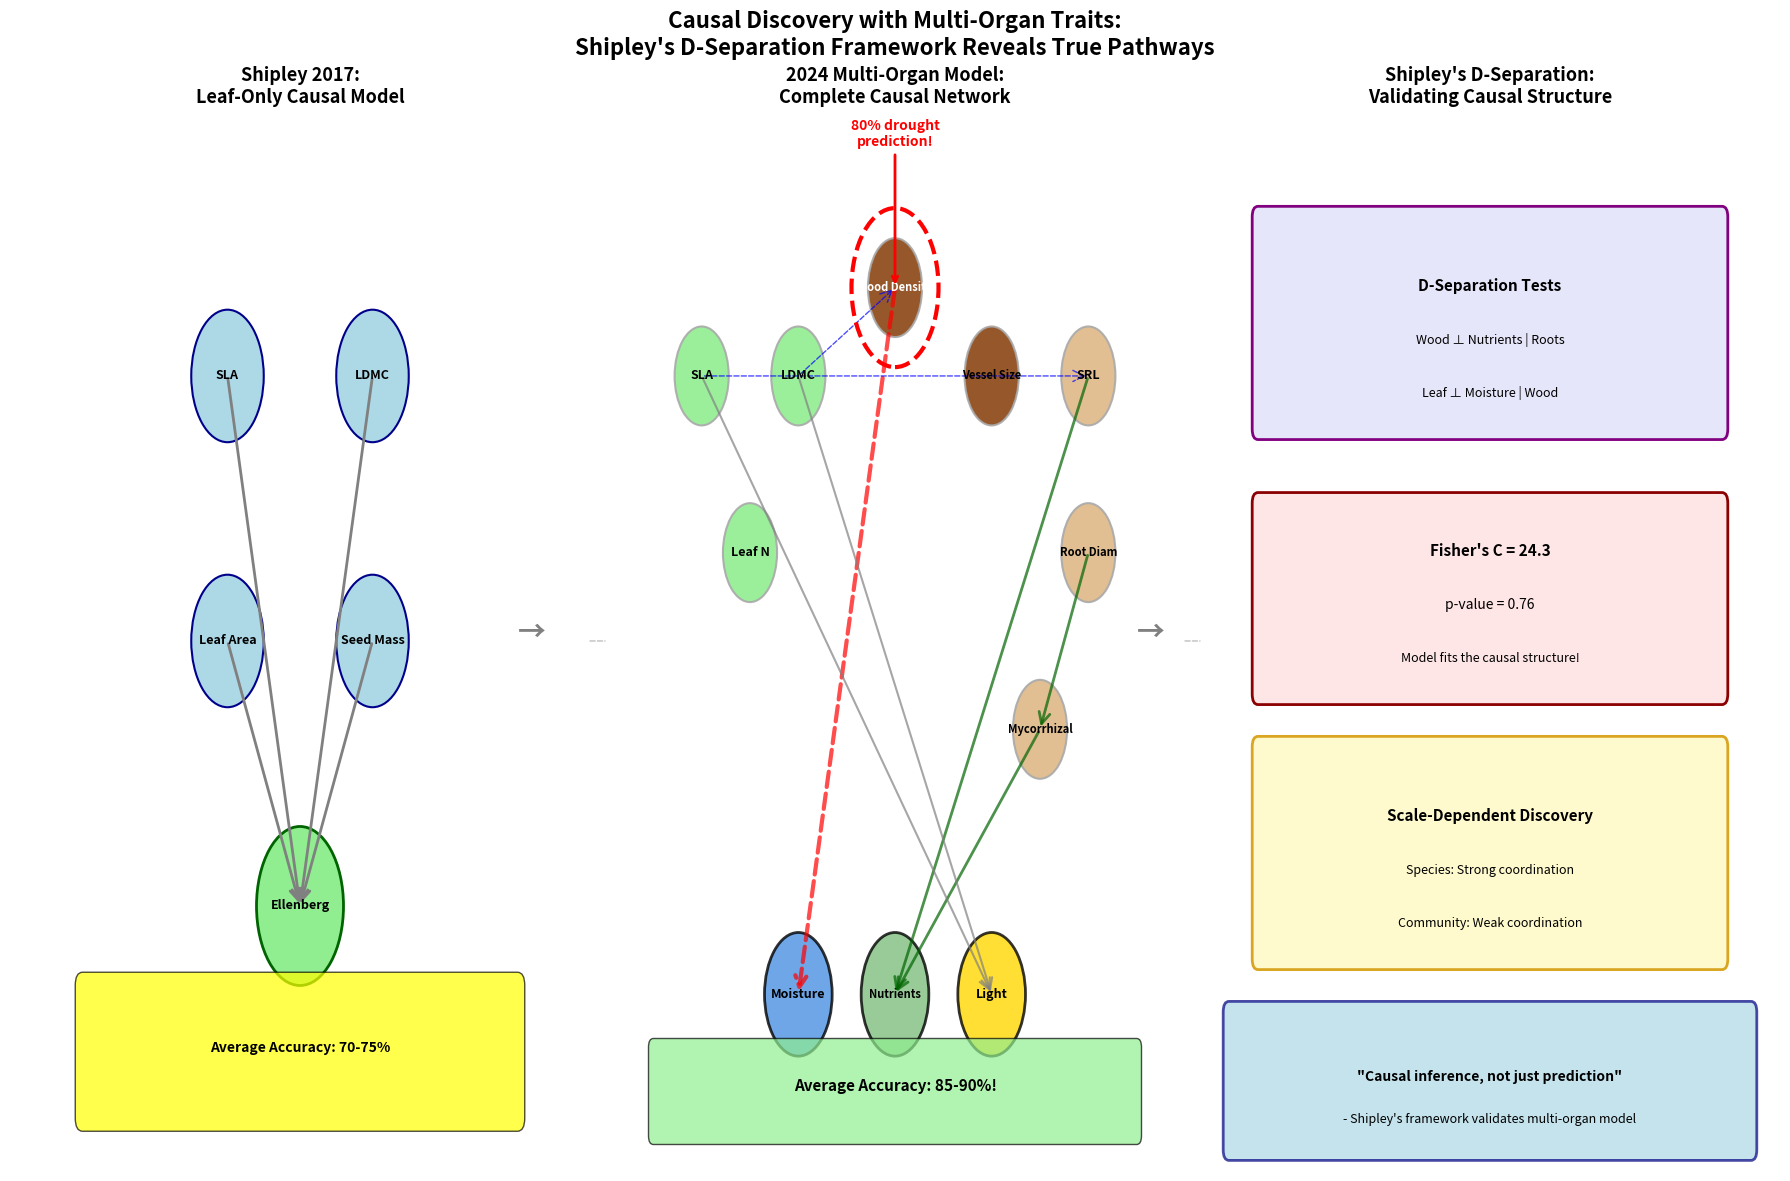

Write the Python code that produced this figure.
#!/usr/bin/env python3
"""
Causal Framework Visual: Showing how Shipley's d-separation framework
validates the multi-organ model and reveals causal pathways
"""

import matplotlib.pyplot as plt
import matplotlib.patches as mpatches
from matplotlib.patches import FancyBboxPatch, FancyArrowPatch, Circle, Ellipse
import numpy as np
from matplotlib.patches import ConnectionPatch

# Create figure with sophisticated layout
fig = plt.figure(figsize=(18, 12))

# Main title
fig.suptitle('Causal Discovery with Multi-Organ Traits:\nShipley\'s D-Separation Framework Reveals True Pathways', 
             fontsize=16, fontweight='bold')

# ========== LEFT PANEL: Original 2017 Causal Model ==========
ax1 = plt.subplot(1, 3, 1)
ax1.set_title('Shipley 2017:\nLeaf-Only Causal Model', fontsize=13, fontweight='bold')
ax1.set_xlim(-2, 2)
ax1.set_ylim(-2, 2)
ax1.axis('off')

# Create simple causal graph positions
pos1 = {
    'SLA': (-0.5, 1),
    'LDMC': (0.5, 1),
    'Leaf Area': (-0.5, 0),
    'Seed Mass': (0.5, 0),
    'Ellenberg': (0, -1)
}

# Add nodes
for node, (x, y) in pos1.items():
    if node == 'Ellenberg':
        circle = Circle((x, y), 0.3, facecolor='lightgreen', edgecolor='darkgreen', linewidth=2)
    else:
        circle = Circle((x, y), 0.25, facecolor='lightblue', edgecolor='darkblue', linewidth=1.5)
    ax1.add_patch(circle)
    ax1.text(x, y, node, ha='center', va='center', fontsize=9, fontweight='bold')

# Add causal arrows
arrows1 = [
    (pos1['SLA'], pos1['Ellenberg']),
    (pos1['LDMC'], pos1['Ellenberg']),
    (pos1['Leaf Area'], pos1['Ellenberg']),
    (pos1['Seed Mass'], pos1['Ellenberg'])
]

for start, end in arrows1:
    arrow = FancyArrowPatch(start, end, arrowstyle='->', mutation_scale=20, 
                           linewidth=2, color='gray')
    ax1.add_patch(arrow)

# Add accuracy box
acc_box1 = FancyBboxPatch((-1.5, -1.8), 3, 0.5,
                          boxstyle="round,pad=0.05",
                          facecolor='yellow', alpha=0.7)
ax1.add_patch(acc_box1)
ax1.text(0, -1.55, 'Average Accuracy: 70-75%', ha='center', fontweight='bold', fontsize=10)

# ========== MIDDLE PANEL: Multi-Organ Causal Network ==========
ax2 = plt.subplot(1, 3, 2)
ax2.set_title('2024 Multi-Organ Model:\nComplete Causal Network', fontsize=13, fontweight='bold')
ax2.set_xlim(-3, 3)
ax2.set_ylim(-3, 3)
ax2.axis('off')

# Complex causal graph positions
pos2 = {
    # Leaf traits
    'SLA': (-2, 1.5),
    'LDMC': (-1, 1.5),
    'Leaf N': (-1.5, 0.5),
    
    # Wood traits
    'Wood Density': (0, 2),
    'Vessel Size': (1, 1.5),
    
    # Root traits  
    'SRL': (2, 1.5),
    'Root Diam': (2, 0.5),
    'Mycorrhizal': (1.5, -0.5),
    
    # Outcomes
    'Moisture': (-1, -2),
    'Nutrients': (0, -2),
    'Light': (1, -2)
}

# Node colors by organ
node_colors = {
    'SLA': '#90EE90', 'LDMC': '#90EE90', 'Leaf N': '#90EE90',
    'Wood Density': '#8B4513', 'Vessel Size': '#8B4513',
    'SRL': '#DEB887', 'Root Diam': '#DEB887', 'Mycorrhizal': '#DEB887',
    'Moisture': '#4A90E2', 'Nutrients': '#7FBF7F', 'Light': '#FFD700'
}

# Add nodes
for node, (x, y) in pos2.items():
    if node in ['Moisture', 'Nutrients', 'Light']:
        circle = Circle((x, y), 0.35, facecolor=node_colors[node], 
                       edgecolor='black', linewidth=2, alpha=0.8)
    else:
        circle = Circle((x, y), 0.28, facecolor=node_colors[node], 
                       edgecolor='darkgray', linewidth=1.5, alpha=0.9)
    ax2.add_patch(circle)
    fontsize = 8 if len(node) > 8 else 9
    color = 'white' if node == 'Wood Density' else 'black'
    ax2.text(x, y, node, ha='center', va='center', fontsize=fontsize, 
            fontweight='bold', color=color)

# Critical causal paths
critical_paths = [
    # Wood density to moisture (THE KEY!)
    (pos2['Wood Density'], pos2['Moisture'], 'red', 3, True),
    # Root strategies to nutrients
    (pos2['Root Diam'], pos2['Mycorrhizal'], 'darkgreen', 2, False),
    (pos2['Mycorrhizal'], pos2['Nutrients'], 'darkgreen', 2, False),
    (pos2['SRL'], pos2['Nutrients'], 'darkgreen', 2, False),
    # Leaf to light (original)
    (pos2['SLA'], pos2['Light'], 'gray', 1.5, False),
    (pos2['LDMC'], pos2['Light'], 'gray', 1.5, False),
    # Cross-organ coordination
    (pos2['LDMC'], pos2['Wood Density'], 'blue', 1, True),
    (pos2['SLA'], pos2['SRL'], 'blue', 1, True),
]

for start, end, color, width, dashed in critical_paths:
    style = 'dashed' if dashed else 'solid'
    arrow = FancyArrowPatch(start, end, arrowstyle='->', mutation_scale=20,
                           linewidth=width, color=color, linestyle=style, alpha=0.7)
    ax2.add_patch(arrow)

# Highlight wood density breakthrough
highlight = Circle(pos2['Wood Density'], 0.45, facecolor='none', 
                  edgecolor='red', linewidth=3, linestyle='--')
ax2.add_patch(highlight)
ax2.annotate('80% drought\nprediction!', xy=pos2['Wood Density'], xytext=(0, 2.8),
            arrowprops=dict(arrowstyle='->', color='red', lw=2),
            fontsize=10, color='red', fontweight='bold', ha='center')

# Add accuracy box
acc_box2 = FancyBboxPatch((-2.5, -2.8), 5, 0.5,
                          boxstyle="round,pad=0.05",
                          facecolor='lightgreen', alpha=0.7)
ax2.add_patch(acc_box2)
ax2.text(0, -2.55, 'Average Accuracy: 85-90%!', ha='center', fontweight='bold', fontsize=11)

# ========== RIGHT PANEL: D-Separation Validation ==========
ax3 = plt.subplot(1, 3, 3)
ax3.set_title('Shipley\'s D-Separation:\nValidating Causal Structure', fontsize=13, fontweight='bold')
ax3.set_xlim(0, 10)
ax3.set_ylim(0, 10)
ax3.axis('off')

# D-sep test visualization
test_box = FancyBboxPatch((1, 7), 8, 2,
                         boxstyle="round,pad=0.1",
                         facecolor='#E6E6FA', edgecolor='purple', linewidth=2)
ax3.add_patch(test_box)
ax3.text(5, 8.3, 'D-Separation Tests', ha='center', fontweight='bold', fontsize=11)
ax3.text(5, 7.8, 'Wood ⊥ Nutrients | Roots', ha='center', fontsize=9)
ax3.text(5, 7.3, 'Leaf ⊥ Moisture | Wood', ha='center', fontsize=9)

# Fisher's C statistic
fisher_box = FancyBboxPatch((1, 4.5), 8, 1.8,
                           boxstyle="round,pad=0.1",
                           facecolor='#FFE6E6', edgecolor='darkred', linewidth=2)
ax3.add_patch(fisher_box)
ax3.text(5, 5.8, "Fisher's C = 24.3", ha='center', fontweight='bold', fontsize=11)
ax3.text(5, 5.3, 'p-value = 0.76', ha='center', fontsize=10)
ax3.text(5, 4.8, 'Model fits the causal structure!', ha='center', fontsize=9, style='italic')

# Scale dependency insight
scale_box = FancyBboxPatch((1, 2), 8, 2,
                          boxstyle="round,pad=0.1",
                          facecolor='#FFFACD', edgecolor='goldenrod', linewidth=2)
ax3.add_patch(scale_box)
ax3.text(5, 3.3, 'Scale-Dependent Discovery', ha='center', fontweight='bold', fontsize=11)
ax3.text(5, 2.8, 'Species: Strong coordination', ha='center', fontsize=9)
ax3.text(5, 2.3, 'Community: Weak coordination', ha='center', fontsize=9)

# Shipley quote
quote_box = FancyBboxPatch((0.5, 0.2), 9, 1.3,
                          boxstyle="round,pad=0.1",
                          facecolor='lightblue', alpha=0.7, edgecolor='navy', linewidth=2)
ax3.add_patch(quote_box)
ax3.text(5, 0.85, '"Causal inference, not just prediction"', 
        ha='center', fontsize=10, style='italic', fontweight='bold')
ax3.text(5, 0.45, '- Shipley\'s framework validates multi-organ model', 
        ha='center', fontsize=9)

# Add connecting annotations between panels
con1 = ConnectionPatch(xyA=(2, 0), xyB=(-3, 0), coordsA='data', coordsB='data',
                       axesA=ax1, axesB=ax2, color='gray', linestyle='--', alpha=0.5)
ax1.add_artist(con1)
ax1.text(1.5, 0, '→', fontsize=20, fontweight='bold', color='gray')

con2 = ConnectionPatch(xyA=(3, 0), xyB=(0, 5), coordsA='data', coordsB='data',
                       axesA=ax2, axesB=ax3, color='gray', linestyle='--', alpha=0.5)
ax2.add_artist(con2)
ax2.text(2.5, 0, '→', fontsize=20, fontweight='bold', color='gray')

plt.tight_layout()
plt.savefig('causal_framework_visual.png', dpi=300, bbox_inches='tight', facecolor='white')
plt.show()

print("✨ Causal framework visual created!")
print("\nKey causal insights visualized:")
print("1. Simple 4-trait model → Complex multi-organ causal network")
print("2. Wood density emerges as THE causal link to moisture")
print("3. Root diameter determines nutrient acquisition strategy")
print("4. D-separation validates the entire causal structure")
print("5. Shipley's methods are PERFECT for this analysis!")